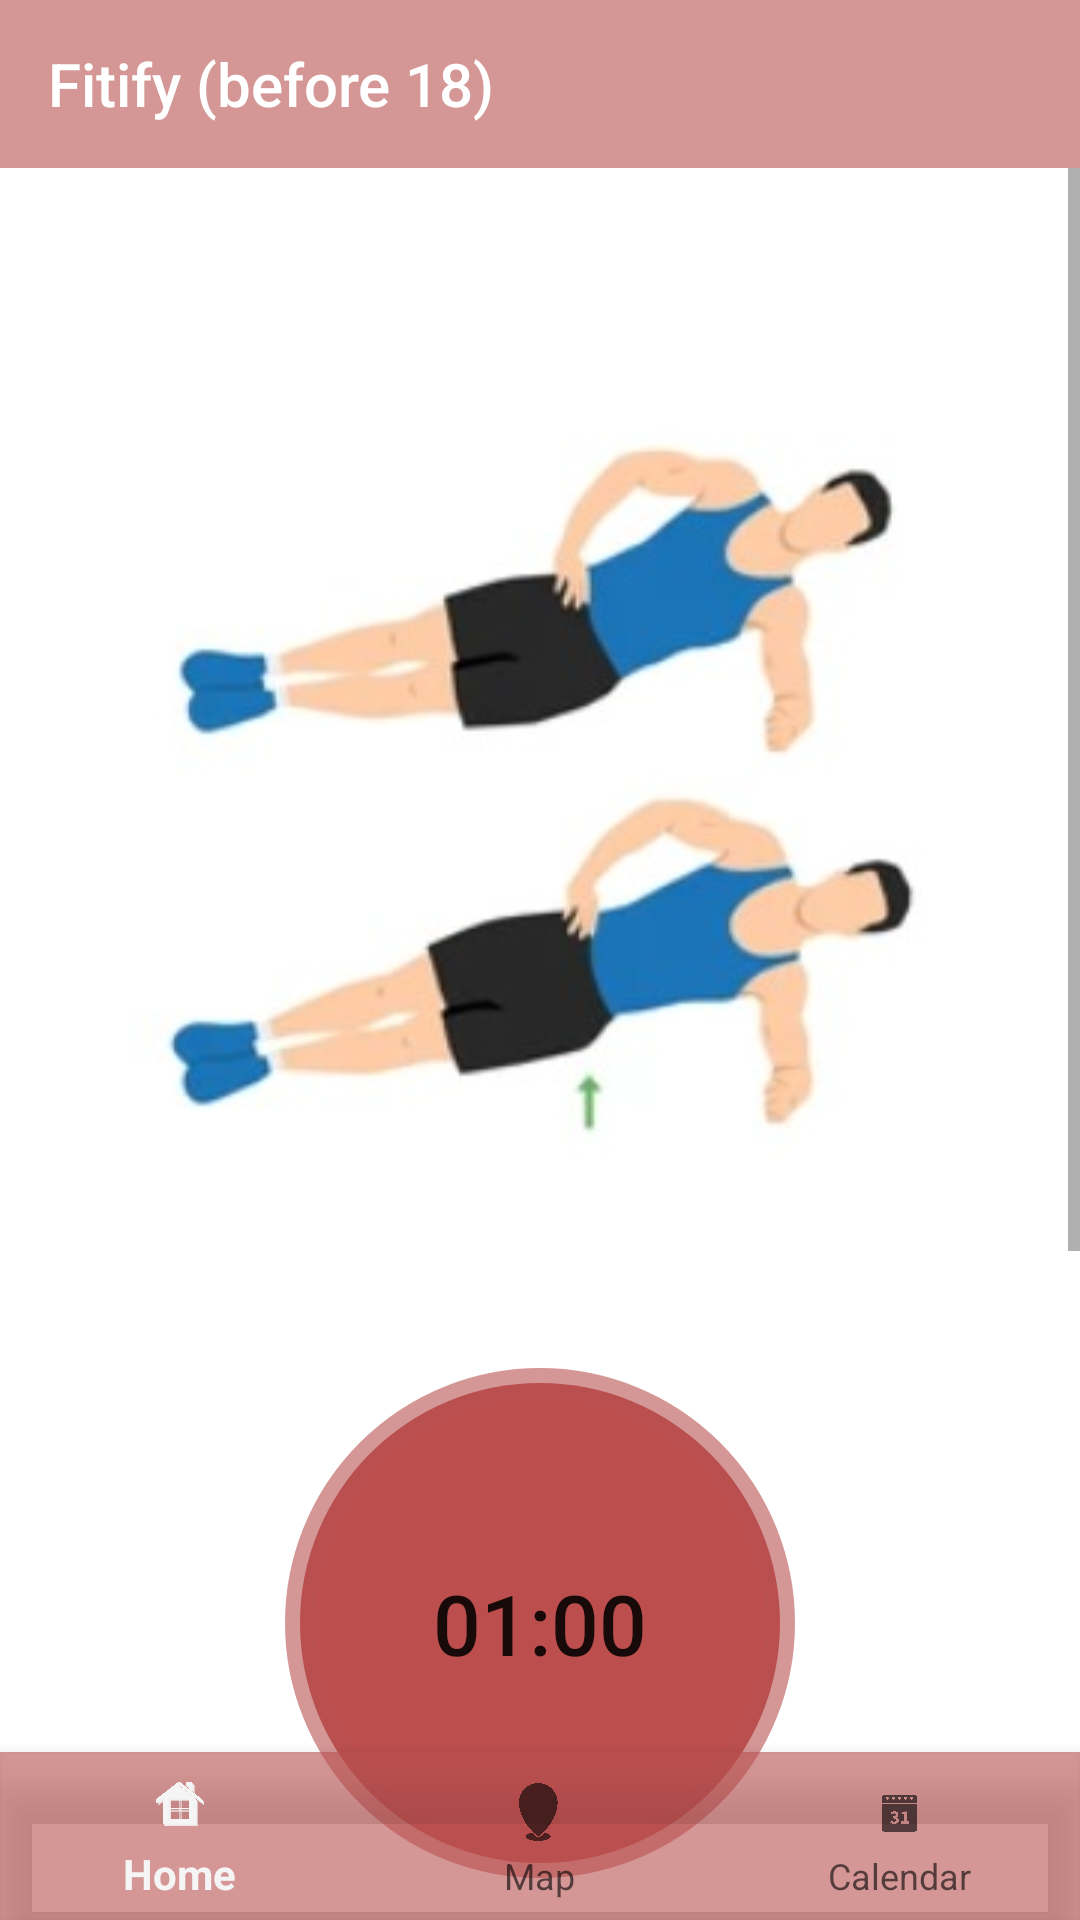

Layout XML and referenced resources for this Android screen:
<!-- AndroidManifest.xml: application theme Theme.Fitness -->
<!-- res/layout/activity_before7.xml -->
<?xml version="1.0" encoding="utf-8"?>
<RelativeLayout xmlns:android="http://schemas.android.com/apk/res/android"
    xmlns:app="http://schemas.android.com/apk/res-auto"
    xmlns:tools="http://schemas.android.com/tools"
    android:layout_width="match_parent"
    android:layout_height="match_parent"
    android:background="@color/white"
    tools:context=".before7">
    <androidx.appcompat.widget.Toolbar
        android:id="@+id/toolbar"
        android:layout_width="match_parent"
        android:layout_height="?attr/actionBarSize"
        android:background="@color/red"
        android:textAlignment="textEnd"
        app:title="@string/fitness_app_before_18"
        app:titleTextColor="@color/white"
        />
    <ScrollView
        android:layout_width="match_parent"
        android:layout_height="match_parent"
        android:layout_below="@id/toolbar"

        >

        <LinearLayout
            android:layout_width="match_parent"
            android:layout_height="match_parent"
            android:orientation="vertical"
            >

            <LinearLayout
                android:layout_width="wrap_content"
                android:layout_height="wrap_content"
                android:id="@+id/before1_pic"
                android:orientation="vertical"
                android:layout_gravity="center">

                <ImageView
                    android:layout_width="wrap_content"
                    android:layout_height="400dp"
                    android:src="@drawable/side_planks"
                    />
            </LinearLayout>

            <LinearLayout
                android:orientation="vertical"
                android:layout_width="wrap_content"
                android:layout_height="wrap_content"
                android:id="@+id/before1_btn"
                android:layout_below="@id/before1_pic"
                android:layout_gravity="center"
                android:gravity="center"
                >
                <Button
                    android:id="@+id/timer_button"
                    android:layout_width="170dp"
                    android:layout_height="170dp"
                    android:text="@string/time1"
                    android:textSize="28sp"
                    android:padding="15dp"
                    android:background="@drawable/btn_bg_rnd"
                    />
                <Button
                    android:id="@+id/start_button"
                    android:layout_width="wrap_content"
                    android:layout_height="wrap_content"
                    android:layout_marginTop="20dp"
                    android:text="@string/start"
                    android:background="@drawable/btn_bg_rnd2"/>

            </LinearLayout>
            <TextView
                android:layout_width="wrap_content"
                android:layout_height="wrap_content"
                android:id="@+id/text1"
                android:text="@string/benifit"
                android:textSize="30sp"
                android:fontFamily="sans-serif-black"
                android:layout_marginStart="20dp"
                android:layout_marginTop="50dp"
                android:textColor="@color/black"
                />
            <TextView
                android:layout_width="wrap_content"
                android:layout_height="wrap_content"
                android:text="@string/sideplanktext"
                android:textSize="15sp"
                android:layout_marginStart="20dp"
                android:layout_marginTop="20dp"
                android:layout_marginBottom="70dp"
                android:layout_marginEnd="20dp"
                />
        </LinearLayout>
    </ScrollView>
    <com.google.android.material.bottomnavigation.BottomNavigationView
        android:id="@+id/bottom_navigation"
        android:layout_width="match_parent"
        android:layout_height="wrap_content"
        android:layout_alignParentBottom="true"
        app:menu="@menu/bottom_navigation_menu"
        android:background="@color/red" />
</RelativeLayout>
<!-- resources referenced by this layout -->
<resources>
  <color name="black">#FF000000</color>
  <color name="red">#99BA5151</color>
  <color name="white">#FFFFFFFF</color>
  <!-- drawable btn_bg_rnd (drawable) -->
  <?xml version="1.0" encoding="utf-8"?>
  <selector xmlns:android="http://schemas.android.com/apk/res/android">
      <item>
          <shape android:shape="oval">
              <stroke android:color="@color/red" android:width="10dp"/>
              <solid android:color="@color/redlight"/>
              <size android:width="150dp" android:height="150dp"/>
          </shape>
      </item>
  </selector>
  <!-- drawable btn_bg_rnd2 (drawable) -->
  <?xml version="1.0" encoding="utf-8"?>
  <selector xmlns:android="http://schemas.android.com/apk/res/android">
      <item>
          <shape android:shape="rectangle">
              <stroke android:color="@color/red" android:width="10dp"/>
              <solid android:color="@color/redlight"/>
              <size android:width="60dp" android:height="20dp"/>
          </shape>
      </item>
  </selector>
  <!-- drawable side_planks: jpg bitmap (drawable, 11538 bytes) -->
  <string name="benifit">Benifits:-</string>
  <string name="fitness_app_before_18">Fitify (before 18)</string>
  <string name="sideplanktext">
          Side planks are an effective core exercise that target the obliques, shoulders, and hips.
          They improve core strength, stability, and balance. By engaging multiple muscle groups,
          side planks enhance overall body coordination and reduce the risk of injury. Additionally,
          this exercise promotes better posture and spinal alignment.
      </string>
  <string name="start">START</string>
  <string name="time1">01:00</string>
  <style name="Theme.Fitness" parent="Base.Theme.Fitness" />
  <color name="redlight">#BD4E4E</color>
  <style name="Base.Theme.Fitness" parent="Theme.AppCompat.Light.NoActionBar">
          
          
      </style>
</resources>
